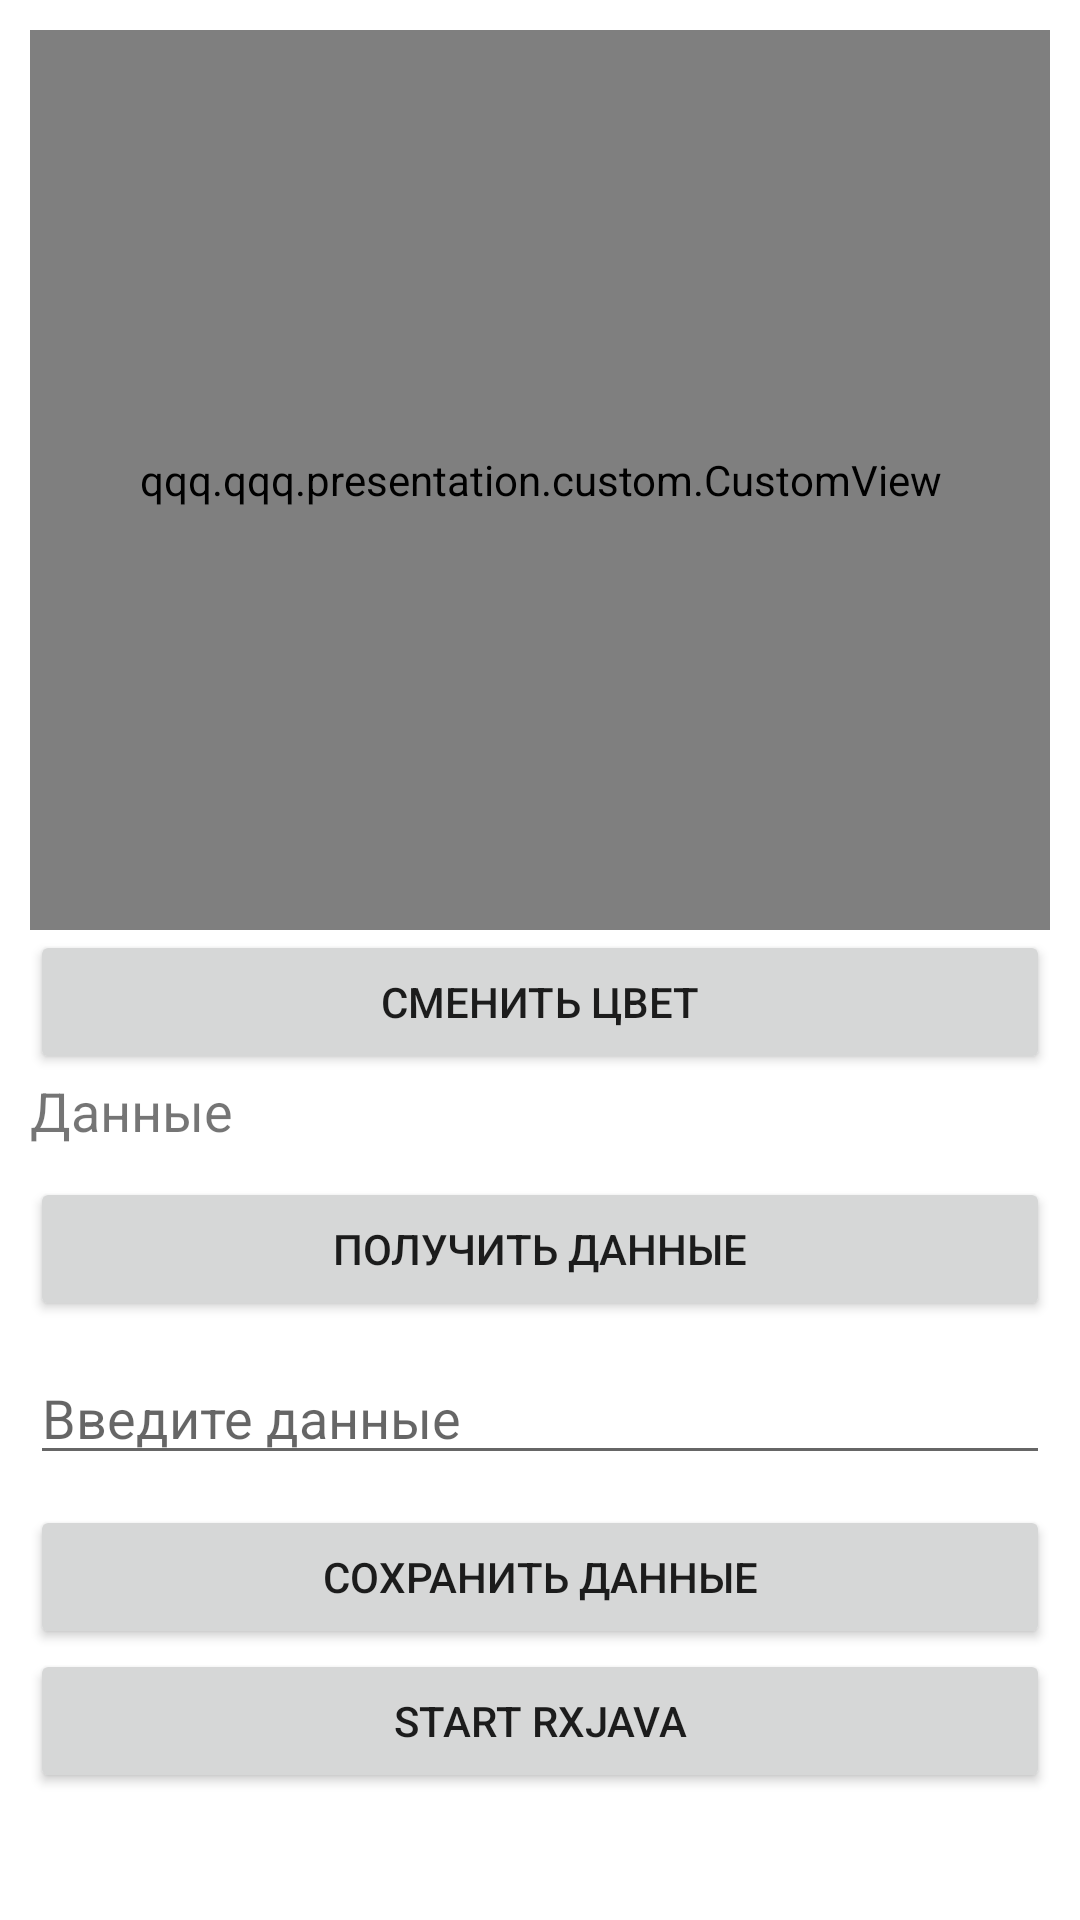

Here is an Android app screen rendered from its layout file. Give the layout XML and the strings, colors and styles it references.
<!-- AndroidManifest.xml: application theme Theme.MySimple -->
<!-- res/layout/activity_main.xml -->
<?xml version="1.0" encoding="utf-8"?>
<LinearLayout xmlns:android="http://schemas.android.com/apk/res/android"
    xmlns:tools="http://schemas.android.com/tools"
    android:layout_width="match_parent"
    android:layout_height="match_parent"
    xmlns:app="http://schemas.android.com/apk/res-auto"
    android:orientation="vertical"
    android:padding="10dp"
    tools:context=".presentation.MainActivity">

    <qqq.qqq.presentation.custom.CustomView
        android:id="@+id/customView"
        android:layout_width="match_parent"
        android:layout_height="300dp"
        app:square_color="@color/black"
        app:square_size="100dp"/>

    <Button
        android:id="@+id/btnSwapColor"
        android:text="сменить цвет"
        android:layout_width="match_parent"
        android:layout_height="wrap_content"/>

    <TextView
        android:id="@+id/tvData"
        android:layout_width="wrap_content"
        android:layout_height="wrap_content"
        android:layout_marginBottom="10dp"
        android:text="@string/data"
        android:textSize="18sp" />

    <Button
        android:id="@+id/btnGetData"
        android:layout_width="match_parent"
        android:layout_height="wrap_content"
        android:layout_marginBottom="10dp"
        android:text="@string/get_data" />

    <EditText
        android:id="@+id/editInputData"
        android:layout_width="match_parent"
        android:layout_height="wrap_content"
        android:layout_marginBottom="10dp"
        android:hint="@string/input_data"
        android:textSize="18sp" />

    <Button
        android:id="@+id/btnSetData"
        android:layout_width="match_parent"
        android:layout_height="wrap_content"
        android:text="@string/save_data" />

    <Button
        android:id="@+id/btnRxJava"
        android:layout_width="match_parent"
        android:layout_height="wrap_content"
        android:text="@string/rx_data" />

    <androidx.recyclerview.widget.RecyclerView
        android:id="@+id/recycleView"
        android:layout_width="match_parent"
        android:layout_height="wrap_content"
        tools:listitem="@layout/adapter_view"/>
</LinearLayout>
<!-- res/layout/adapter_view.xml (included above) -->
<?xml version="1.0" encoding="utf-8"?>
<LinearLayout xmlns:android="http://schemas.android.com/apk/res/android"
    android:layout_width="match_parent"
    android:layout_height="wrap_content"
    android:orientation="horizontal">

    <TextView
        android:id="@+id/tvName"
        android:layout_width="wrap_content"
        android:layout_height="wrap_content"
        android:layout_weight="1"
        android:text="@string/app_name" />

    <Button
        android:id="@+id/btnClick"
        android:layout_width="wrap_content"
        android:layout_height="wrap_content"
        android:text="@string/data"
        android:textAllCaps="false" />
</LinearLayout>
<!-- resources referenced by this layout -->
<resources>
  <string name="app_name">MySimple</string>
  <string name="data">Данные</string>
  <string name="get_data">Получить данные</string>
  <string name="input_data">Введите данные</string>
  <string name="rx_data">Start RxJava</string>
  <string name="save_data">Сохранить данные</string>
  <style name="Theme.MySimple" parent="Theme.MaterialComponents.DayNight.DarkActionBar">
          
          <item name="colorPrimary">@color/purple_500</item>
          <item name="colorPrimaryVariant">@color/purple_700</item>
          <item name="colorOnPrimary">@color/white</item>
          
          <item name="colorSecondary">@color/teal_200</item>
          <item name="colorSecondaryVariant">@color/teal_700</item>
          <item name="colorOnSecondary">@color/black</item>
          
          <item name="android:statusBarColor" tools:targetApi="l">?attr/colorPrimaryVariant</item>
          
      </style>
  <!-- not gathered from this repository: default colours our renderer supplied (Android Studio template values) -->
  <color name="purple_500">#FF6200EE</color>
  <color name="purple_700">#FF3700B3</color>
  <color name="teal_200">#FF03DAC5</color>
  <color name="teal_700">#FF018786</color>
  <color name="black">#FF000000</color>
  <color name="white">#FFFFFFFF</color>
</resources>
